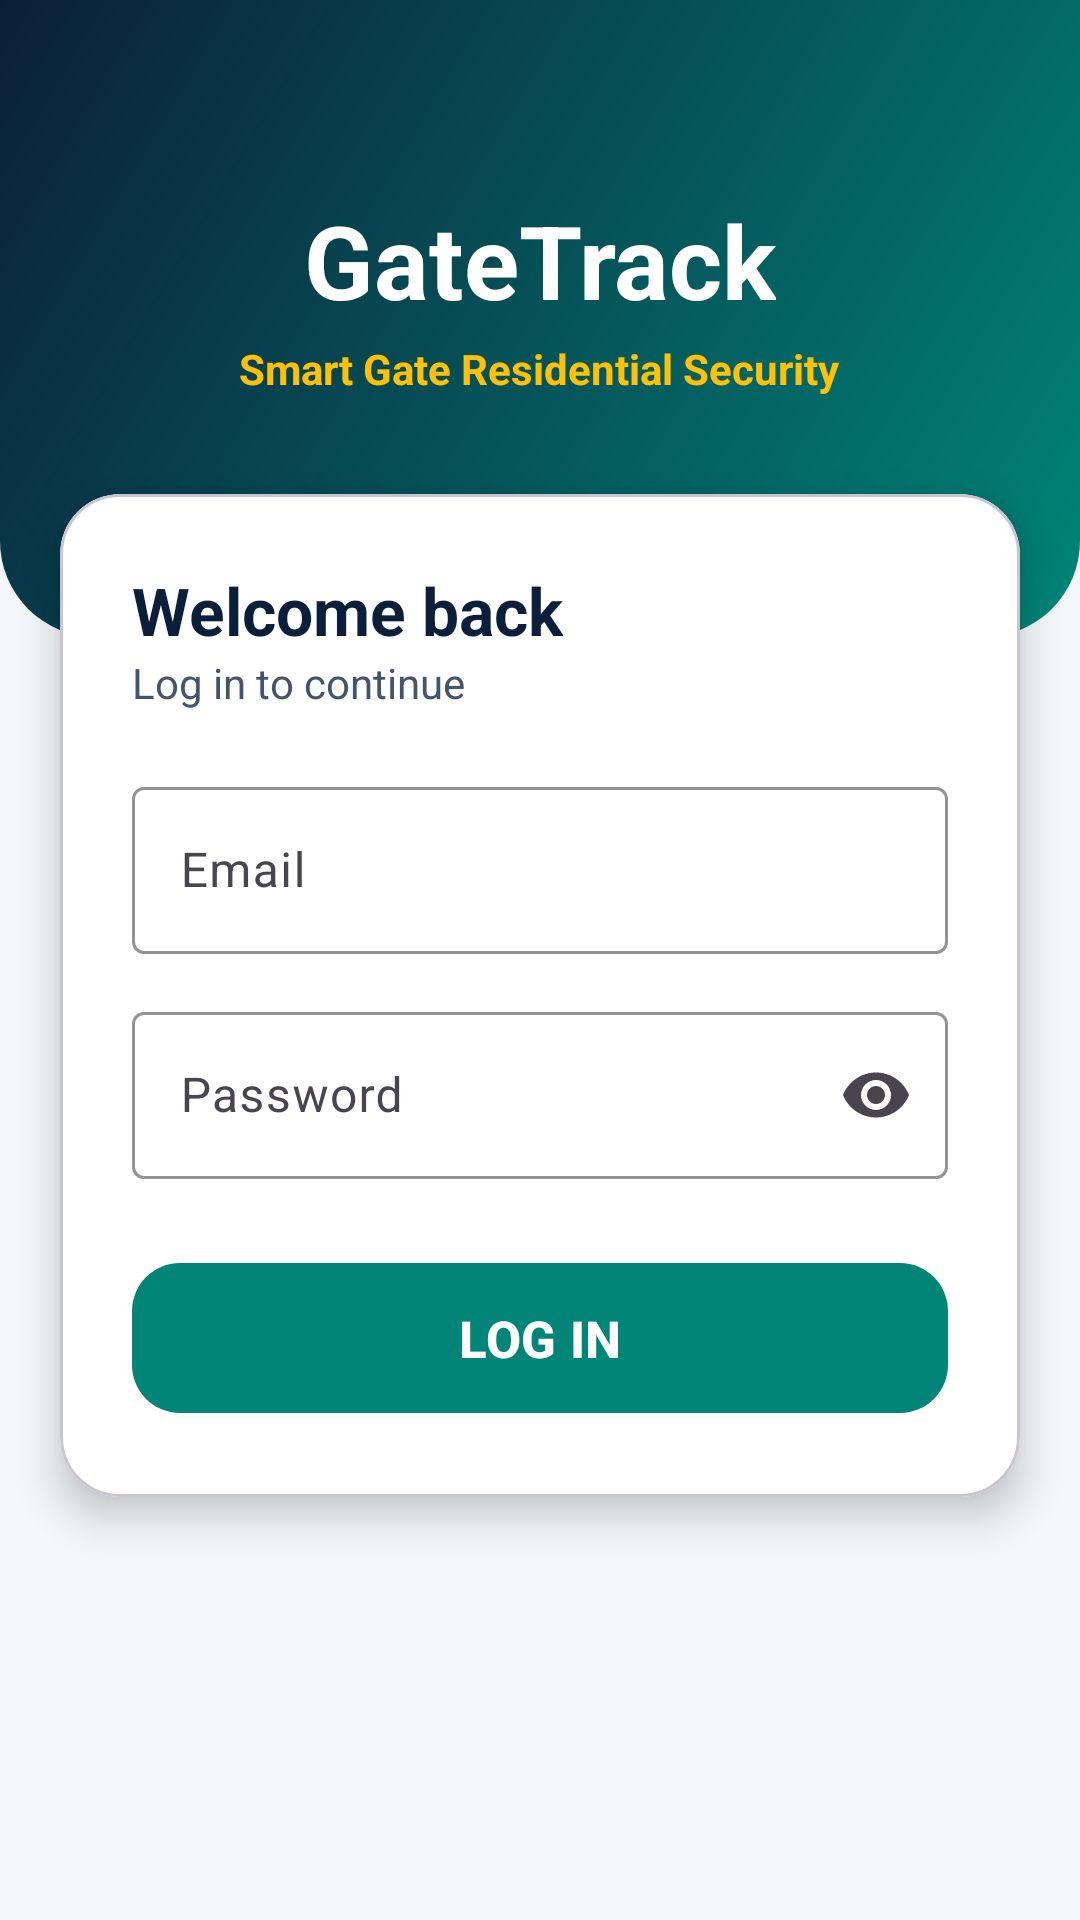

Write the Android layout XML for this screen, with the resource values it uses.
<!-- AndroidManifest.xml: application theme Theme.GATETRACKAPPLICATION -->
<!-- res/layout/activity_login.xml -->
<?xml version="1.0" encoding="utf-8"?>
<LinearLayout xmlns:android="http://schemas.android.com/apk/res/android"
    xmlns:app="http://schemas.android.com/apk/res-auto"
    android:layout_width="match_parent"
    android:layout_height="match_parent"
    android:background="@color/gt_bg"
    android:orientation="vertical">

    <LinearLayout
        android:layout_width="match_parent"
        android:layout_height="wrap_content"
        android:background="@drawable/bg_header_guard"
        android:gravity="center"
        android:orientation="vertical"
        android:paddingTop="64dp"
        android:paddingBottom="80dp">

        <TextView
            android:layout_width="wrap_content"
            android:layout_height="wrap_content"
            android:text="GateTrack"
            android:textColor="#FFFFFF"
            android:textSize="34sp"
            android:textStyle="bold" />

        <TextView
            android:layout_width="wrap_content"
            android:layout_height="wrap_content"
            android:layout_marginTop="4dp"
            android:text="Smart Gate Residential Security"
            android:textColor="@color/gt_gold"
            android:textSize="14sp"
            android:textStyle="bold" />
    </LinearLayout>

    <com.google.android.material.card.MaterialCardView
        android:layout_width="match_parent"
        android:layout_height="wrap_content"
        android:layout_marginStart="20dp"
        android:layout_marginTop="-48dp"
        android:layout_marginEnd="20dp"
        app:cardBackgroundColor="@color/gt_white"
        app:cardCornerRadius="20dp"
        app:cardElevation="8dp">

        <LinearLayout
            android:layout_width="match_parent"
            android:layout_height="wrap_content"
            android:orientation="vertical"
            android:padding="24dp">

            <TextView
                android:layout_width="wrap_content"
                android:layout_height="wrap_content"
                android:text="Welcome back"
                android:textColor="@color/gt_navy_dark"
                android:textSize="22sp"
                android:textStyle="bold" />

            <TextView
                android:layout_width="wrap_content"
                android:layout_height="wrap_content"
                android:layout_marginBottom="20dp"
                android:text="Log in to continue"
                android:textColor="@color/gt_muted" />

            <com.google.android.material.textfield.TextInputLayout
                style="@style/Widget.Material3.TextInputLayout.OutlinedBox"
                android:layout_width="match_parent"
                android:layout_height="wrap_content"
                android:hint="Email"
                app:boxStrokeColor="@color/gt_teal_dark"
                app:hintTextColor="@color/gt_teal_dark">

                <com.google.android.material.textfield.TextInputEditText
                    android:id="@+id/etEmail"
                    android:layout_width="match_parent"
                    android:layout_height="wrap_content"
                    android:inputType="textEmailAddress"
                    android:textColor="@color/gt_navy_dark" />
            </com.google.android.material.textfield.TextInputLayout>

            <com.google.android.material.textfield.TextInputLayout
                style="@style/Widget.Material3.TextInputLayout.OutlinedBox"
                android:layout_width="match_parent"
                android:layout_height="wrap_content"
                android:layout_marginTop="14dp"
                android:hint="Password"
                app:boxStrokeColor="@color/gt_teal_dark"
                app:endIconMode="password_toggle"
                app:hintTextColor="@color/gt_teal_dark">

                <com.google.android.material.textfield.TextInputEditText
                    android:id="@+id/etPassword"
                    android:layout_width="match_parent"
                    android:layout_height="wrap_content"
                    android:inputType="textPassword"
                    android:textColor="@color/gt_navy_dark" />
            </com.google.android.material.textfield.TextInputLayout>

            <com.google.android.material.button.MaterialButton
                android:id="@+id/btnLogin"
                android:layout_width="match_parent"
                android:layout_height="58dp"
                android:layout_marginTop="24dp"
                android:text="LOG IN"
                android:textColor="#FFFFFF"
                android:textSize="17sp"
                android:textStyle="bold"
                app:backgroundTint="@color/gt_teal_dark"
                app:cornerRadius="16dp"
                app:elevation="6dp" />

            <ProgressBar
                android:id="@+id/progress"
                android:layout_width="wrap_content"
                android:layout_height="wrap_content"
                android:layout_gravity="center_horizontal"
                android:layout_marginTop="16dp"
                android:indeterminateTint="@color/gt_teal_dark"
                android:visibility="gone" />
        </LinearLayout>
    </com.google.android.material.card.MaterialCardView>
</LinearLayout>
<!-- resources referenced by this layout -->
<resources>
  <color name="gt_bg">#F3F6FA</color>
  <color name="gt_gold">#FFC107</color>
  <color name="gt_muted">#44546A</color>
  <color name="gt_navy_dark">#0B1F3A</color>
  <color name="gt_teal_dark">#008577</color>
  <color name="gt_white">#FFFFFF</color>
  <!-- drawable bg_header_guard (drawable) -->
  <?xml version="1.0" encoding="utf-8"?>
  <shape xmlns:android="http://schemas.android.com/apk/res/android"
      android:shape="rectangle">
      <gradient
          android:angle="315"
          android:endColor="@color/gt_teal_dark"
          android:startColor="@color/gt_navy_dark" />
      <corners
          android:bottomLeftRadius="32dp"
          android:bottomRightRadius="32dp" />
  </shape>
  <style name="Theme.GATETRACKAPPLICATION" parent="Base.Theme.GATETRACKAPPLICATION" />
  <style name="Base.Theme.GATETRACKAPPLICATION" parent="Theme.Material3.DayNight.NoActionBar">
          
          
      </style>
</resources>
